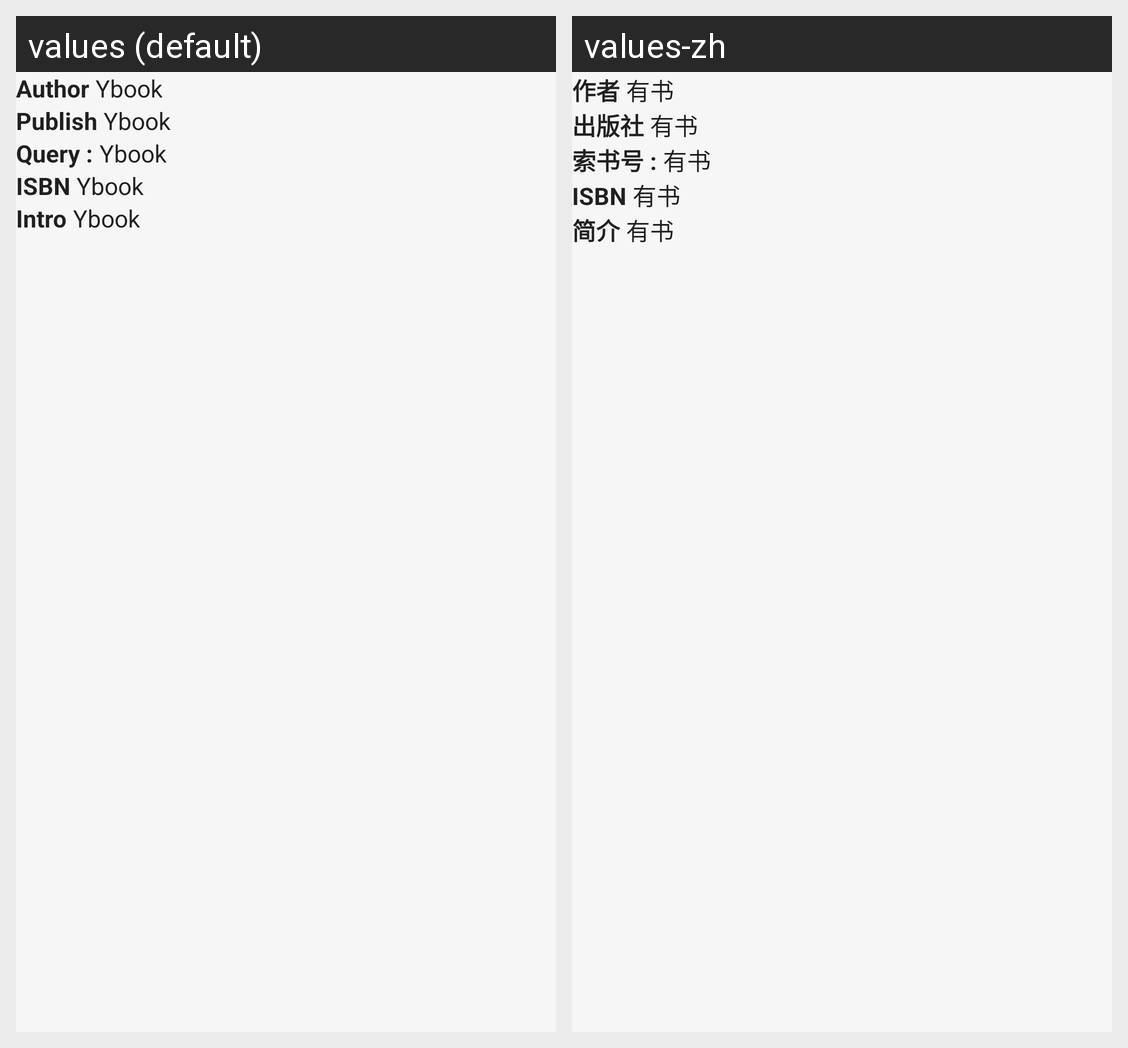

Translations of the strings shown on this Android screen, per locale in the grid:
Android screen res/layout/detail_infor_pager_frag.xml rendered under 2 locales, left to right: values (default), values-zh. Device: Nexus 5 (rendered at 1080×1920; each locale shown at half size, 540×960, under a caption strip naming it); theme AppTheme.
Strings drawn on this screen, with the default value and each locale's value (text and hints the layout hard-codes, and strings that could not be matched under every locale, appear in the picture but are not listed):

authorText
  values: Author
  values-zh: 作者

app_name
  values: Ybook
  values-zh: 有书

publisherText
  values: Publish
  values-zh: 出版社

queryIdText
  values: Query :
  values-zh: 索书号 :

isbnText
  values: ISBN
  values-zh: ISBN  [not translated; the default value is used]

detailText
  values: Intro
  values-zh: 简介
